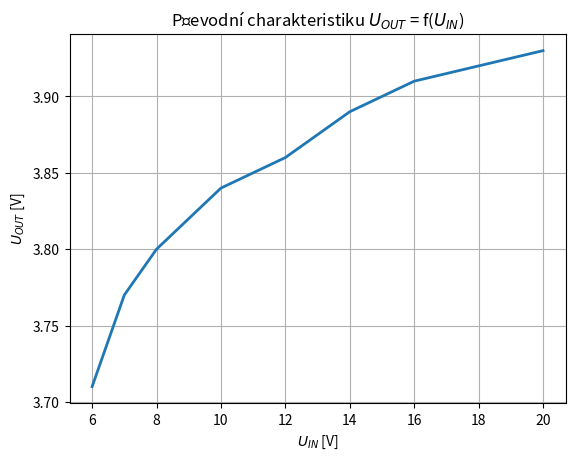

Reproduce this figure in Python.
import matplotlib.pyplot as plt

# make data
x = [6, 7, 8, 9, 10, 12, 14, 16, 20]
y = [3.71, 3.77, 3.80, 3.82, 3.84, 3.86, 3.89, 3.91, 3.93]

# plot
fig, ax = plt.subplots()


ax.plot(x, y, linewidth=2.0)

plt.xlabel("$U_{IN}$ [V]")
plt.ylabel("$U_{OUT}$ [V]")
plt.grid(True)
plt.xscale('linear')
plt.yscale('linear')
plt.title("Převodní charakteristiku $U_{OUT}$ = f($U_{IN}$)")
plt.show()
